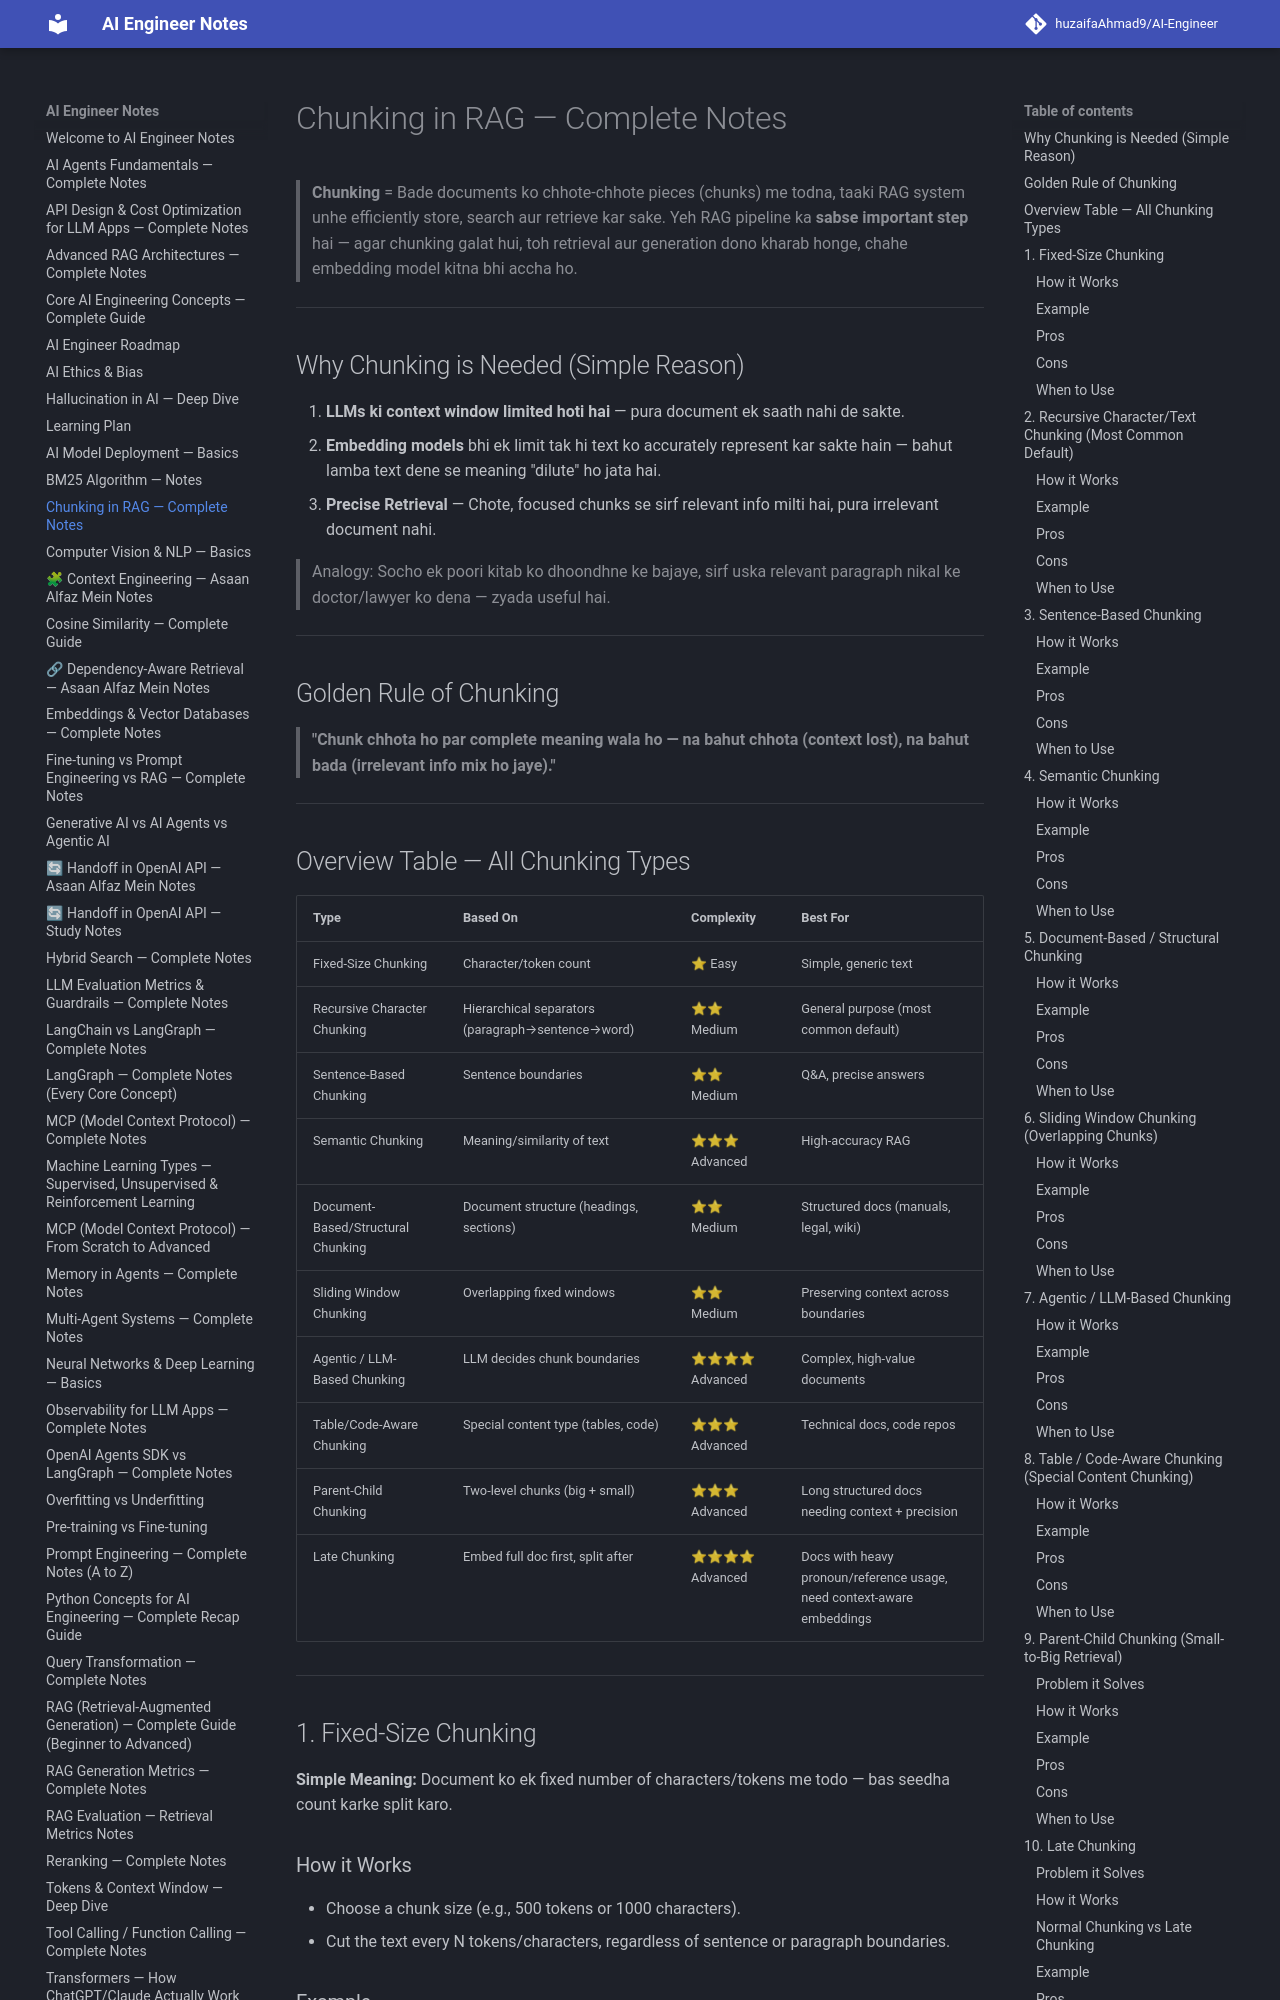

repository: huzaifaglixen-dotcom/Notes · page: Chunking_Types_RAG_Notes/index.html · generator: mkdocs

# Chunking in RAG — Complete Notes

> **Chunking** = Bade documents ko chhote-chhote pieces (chunks) me todna, taaki RAG system unhe efficiently store, search aur retrieve kar sake.
> Yeh RAG pipeline ka **sabse important step** hai — agar chunking galat hui, toh retrieval aur generation dono kharab honge, chahe embedding model kitna bhi accha ho.

---

## Why Chunking is Needed (Simple Reason)

1. **LLMs ki context window limited hoti hai** — pura document ek saath nahi de sakte.
2. **Embedding models** bhi ek limit tak hi text ko accurately represent kar sakte hain — bahut lamba text dene se meaning "dilute" ho jata hai.
3. **Precise Retrieval** — Chote, focused chunks se sirf relevant info milti hai, pura irrelevant document nahi.

> Analogy: Socho ek poori kitab ko dhoondhne ke bajaye, sirf uska relevant paragraph nikal ke doctor/lawyer ko dena — zyada useful hai.

---

## Golden Rule of Chunking

> **"Chunk chhota ho par complete meaning wala ho — na bahut chhota (context lost), na bahut bada (irrelevant info mix ho jaye)."**

---

## Overview Table — All Chunking Types

| Type | Based On | Complexity | Best For |
|---|---|---|---|
| Fixed-Size Chunking | Character/token count | ⭐ Easy | Simple, generic text |
| Recursive Character Chunking | Hierarchical separators (paragraph→sentence→word) | ⭐⭐ Medium | General purpose (most common default) |
| Sentence-Based Chunking | Sentence boundaries | ⭐⭐ Medium | Q&A, precise answers |
| Semantic Chunking | Meaning/similarity of text | ⭐⭐⭐ Advanced | High-accuracy RAG |
| Document-Based/Structural Chunking | Document structure (headings, sections) | ⭐⭐ Medium | Structured docs (manuals, legal, wiki) |
| Sliding Window Chunking | Overlapping fixed windows | ⭐⭐ Medium | Preserving context across boundaries |
| Agentic / LLM-Based Chunking | LLM decides chunk boundaries | ⭐⭐⭐⭐ Advanced | Complex, high-value documents |
| Table/Code-Aware Chunking | Special content type (tables, code) | ⭐⭐⭐ Advanced | Technical docs, code repos |
| Parent-Child Chunking | Two-level chunks (big + small) | ⭐⭐⭐ Advanced | Long structured docs needing context + precision |
| Late Chunking | Embed full doc first, split after | ⭐⭐⭐⭐ Advanced | Docs with heavy pronoun/reference usage, need context-aware embeddings |

---

## 1. Fixed-Size Chunking

**Simple Meaning:** Document ko ek fixed number of characters/tokens me todo — bas seedha count karke split karo.

### How it Works
- Choose a chunk size (e.g., 500 tokens or 1000 characters).
- Cut the text every N tokens/characters, regardless of sentence or paragraph boundaries.
